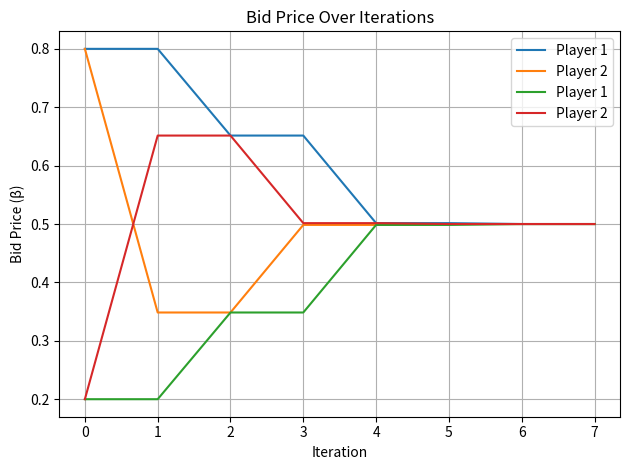

Generate this figure with matplotlib:
import numpy as np
import matplotlib.pyplot as plt
from scipy.optimize import minimize_scalar
import random


class Auction:
    def __init__(self, agents, Gamma, bids, alpha=0.99, rho_bar=2, rho=0.5, epsilon=1e-4):
        """Initialize the auction environment.

        Args:
            agents (List[Agent]): List of agent objects, each with their own valuation functions.
            Gamma (float): Total amount of divisible resource.
            bids (List[Tuple[float, float]]): Initial bids from agents in the form (β, d).
            alpha (float): Smoothing parameter for demand updates.
            rho_bar (float): Scaling factor used in constrained demand calculation.
            rho (float): Parameter for demand smoothing.
            epsilon (float): Convergence threshold.
        """
        self.agents = agents
        self.N = len(agents)
        self.Gamma = Gamma
        self.alpha = alpha
        self.rho_bar = rho_bar
        self.rho = rho
        self.epsilon = epsilon
        self.bids = bids
        self.history = []
        self.history.append(self.bids.copy())

    def valuation(self, n, x):
        """Evaluate the valuation function for agent n at allocation x."""
        return self.agents[n].valuation(x)

    def marginal_valuation(self, n, x):
        """Evaluate the marginal valuation function for agent n at allocation x."""
        return self.agents[n].marginal_valuation(x)

    def allocation(self, bids):
        """Compute allocation based on sorted bid prices (descending).

        Args:
            bids (List[Tuple[float, float]]): Bids as (β, d) pairs.

        Returns:
            np.ndarray: Allocated quantities to each agent.
        """
        # beta_sorted = sorted([(i, b[0], b[1]) for i, b in enumerate(bids)], key=lambda x: (-x[1], x[0]))
        
        """Commenting out for debugging"""
        # Add a random tie-breaker to each agent
        indexed_bids = [(i, b[0], b[1], random.random()) for i, b in enumerate(bids)]
        # Sort by descending bid price β, then by random tiebreaker
        beta_sorted = sorted(indexed_bids, key=lambda x: (-x[1], x[3]))

        """2nd attempt. Prior one works I believe"""
        # indexed_bids = [(i, b[0], b[1]) for i, b in enumerate(bids)]
        # beta_sorted = sorted(indexed_bids, key=lambda x: (-x[1], x[0]))  # tie-break by index

        remaining = self.Gamma
        x = np.zeros(self.N)
        for i, beta, d, _ in beta_sorted:
            x[i] = min(d, remaining)
            remaining -= x[i]
            if remaining <= 0:
                break

        # allocation_threshold = 1e-4  # or tighter if needed
        # for i, beta, d, _ in beta_sorted:
        #     if remaining < allocation_threshold:
        #         break
        #     x[i] = min(d, remaining)
        #     remaining -= x[i]

        return x

    def payment(self, bids, n):
        """Calculate payment for agent n using Clarke pivot rule."""
        b_without_n = bids.copy()
        b_without_n[n] = (bids[n][0], 0.0)
        x_without = self.allocation(b_without_n)
        return sum(bids[m][0] * (x_without[m] - self.x[m]) for m in range(self.N) if m != n)

    def payoff(self, n, bids):
        """Calculate agent n's payoff under given bids."""
        x = self.allocation(bids)
        τ = self.payment(bids, n)
        return self.valuation(n, x[n]) - τ

    def constrained_demand(self, n, bids):
        """Compute upper bound on demand for agent n based on dynamic constraints."""
        Γc = max(0, self.Gamma - sum(d for _, d in bids))
        βn, dn = bids[n]
        m = self.find_m(n, bids)
        dm = bids[m][1] if m is not None else 0
        βm = bids[m][0] if m is not None else 0
        Φ = max(0, (βn - βm + self.rho * (dn - self.x[n]) + 0.5 * self.rho_bar * Γc)) / self.rho_bar
        c1 = dm + Γc
        c2 = self.alpha * Φ
        c3 = (2 / self.rho_bar) * βn
        upper_bound = self.x[n] + min(c1, c2, c3)
        return upper_bound

    def find_m(self, n, bids):
        """Find the lowest-priced winning agent (excluding agent n)."""
        lowest = float('inf')
        idx = None
        for i in range(self.N):
            if i == n or self.x[i] == 0:
                continue
            β = bids[i][0]
            if β < lowest or (β == lowest and (idx is None or i < idx)):
                lowest = β
                idx = i
        return idx

    def best_response(self, n, bids):
        """Compute agent n's best response (optimal β, d) given current bids."""
        upper = self.constrained_demand(n, bids)
        lower = self.x[n]

        def neg_payoff(d):
            β = self.marginal_valuation(n, d)
            temp_bids = bids.copy()
            temp_bids[n] = (β, d)
            return -self.payoff(n, temp_bids)

        res = minimize_scalar(neg_payoff, bounds=(lower, upper), method='bounded')
        best_d = res.x
        β_best = self.marginal_valuation(n, best_d)
        return (β_best, best_d)

    def select_next_player(self):
        """Determine the next agent to update its bid."""
        for i in range(self.N):
            β, d = self.bids[i]
            if self.x[i] < d and self.x[i] > 0:
                return i
        for i in range(self.N):
            β, d = self.bids[i]
            if self.x[i] == 0 and d > 0:
                return i
        return max(range(self.N), key=lambda i: self.bids[i][0])

    def run(self, max_steps=10000):
        """Run the auction until convergence or max_steps.

        Returns:
            Tuple[List[Tuple[float, float]], np.ndarray]: Final bids and allocations.
        """
        k = 0
        update_log = []
        while k < max_steps:
            bids_old = self.bids.copy()
            self.x = self.allocation(self.bids)
            n = self.select_next_player()
            self.bids[n] = self.best_response(n, self.bids)

            self.history.append(self.bids.copy())
            update_log.append(n)

            if len(update_log) >= self.N:
                recent = update_log[-self.N:]
                all_updated = set(recent) == set(range(self.N))
                delta = sum(abs(self.bids[i][1] - bids_old[i][1]) + abs(self.bids[i][0] - bids_old[i][0]) for i in range(self.N))
                if all_updated and delta < self.epsilon:
                    # print('Converged')
                    break
            k += 1
        return self.bids, self.allocation(self.bids)
    
    def compute_payments(self):
        """Compute Clarke pivot payments τ_i for each agent after final allocation."""
        self.x = self.allocation(self.bids)  # Ensure allocation is fresh
        payments = []
        for n in range(self.N):
            τ_n = self.payment(self.bids, n)
            payments.append(τ_n)
        return payments

    def compute_payments_vcg(self):
        """
        Compute Clarke-pivot (VCG-style) payments after the auction has converged.

        Returns:
            List[float]: Payment τ_i for each agent i.
        """
        self.x = self.allocation(self.bids)  # update self.x to current allocation
        payments = []
        for i in range(self.N):
            x_without = self.run_without_agent(i)
            externality = sum(
                self.bids[j][0] * (x_without[j] - self.x[j])
                for j in range(self.N) if j != i
            )
            payments.append(externality)
        return payments

    def reset(self, agents, bids):
        """
        Reset the auction to a new set of agents and initial bids.

        Args:
            agents (List[Agent]): New or original list of Agent objects.
            bids (List[Tuple[float, float]]): Initial (β, d) bids for each agent.
        """
        self.agents = agents
        self.N = len(agents)
        self.bids = bids.copy()
        self.history = [self.bids.copy()]
        self.x = np.zeros(self.N)  # reset allocation


    def run_without_agent(self, remove_index):
        """
        Run the auction with agent `remove_index` removed.
        Returns the full-length allocation (with 0 for the removed agent).
        """
        # Subset of agents
        agents_wo = [a for i, a in enumerate(self.agents) if i != remove_index]

        # Initialize fresh marginal bids (not fixed, they'll update in run())
        init_bids = [(agent.marginal_valuation(1.0), 1.0) for agent in agents_wo]

        # Create and run new auction with subset
        auction_wo = Auction(agents=agents_wo, Gamma=self.Gamma, bids=init_bids)
        final_bids_wo, alloc_wo = auction_wo.run()

        # Pad result back to original length
        full_alloc = np.zeros(self.N)
        j = 0
        for i in range(self.N):
            if i == remove_index:
                continue
            full_alloc[i] = alloc_wo[j]
            j += 1
        return full_alloc


    def plot_bid_demand_over_time(self):
        """Visualize the evolution of demand bids over iterations."""
        iterations = range(len(self.history))
        for i in range(self.N):
            d_values = [step[i][1] for step in self.history]
            plt.plot(iterations, d_values, label=f'Player {i+1}')
        plt.title('Bid Demand Over Iterations')
        plt.xlabel('Iteration')
        plt.ylabel('Demand (d)')
        plt.legend()
        plt.grid(True)
        plt.tight_layout()
        plt.show()

    def plot_bid_price_over_time(self):
        """Visualize the evolution of price bids over iterations."""
        iterations = range(len(self.history))
        for i in range(self.N):
            beta_values = [step[i][0] for step in self.history]
            plt.plot(iterations, beta_values, label=f'Player {i+1}')
        plt.title('Bid Price Over Iterations')
        plt.xlabel('Iteration')
        plt.ylabel('Bid Price (β)')
        plt.legend()
        plt.grid(True)
        plt.tight_layout()
        plt.show()


class Agent:
    def __init__(self, valuation_fn, marginal_valuation_fn, name="Agent"):
        """Agent class for holding valuation and marginal valuation logic.

        Args:
            valuation_fn (Callable[[float], float]): Valuation function u(x)
            marginal_valuation_fn (Callable[[float], float]): Marginal valuation function u'(x)
            name (str, optional): Agent identifier. Defaults to "Agent".
        """
        self.valuation_fn = valuation_fn
        self.marginal_valuation_fn = marginal_valuation_fn
        self.name = name

    def valuation(self, x):
        """Evaluate this agent's valuation at allocation x."""
        return self.valuation_fn(x)

    def marginal_valuation(self, x):
        """Evaluate this agent's marginal valuation at allocation x."""
        return self.marginal_valuation_fn(x)

if __name__ == "__main__":
    """2 equal agents example."""
    def v(x): return x - x**2/2 if x >= 1 else 0.5
    def v_prime(x): return max(0, 1 - x)
    agents = [Agent(valuation_fn=v, marginal_valuation_fn=v_prime, name=f"Player {i+1}") for i in range(2)]
    initial_bids = [(0.2, 0.8), (0.2, 0.8)]
    Gamma = 1.0

    """5 heterogeneous agents example."""
    # a_values = [1.9, 2.0, 2.1, 2.2, 2.4]
    # agents = []
    # for i, a in enumerate(a_values):
    #     valuation_fn = lambda x, a=a: 2 * a * np.sqrt(x + 1)
    #     marginal_fn = lambda x, a=a: a / np.sqrt(x + 1)
    #     agents.append(Agent(valuation_fn, marginal_fn, name=f"Player {i+1}"))
    # initial_bids = [(agent.marginal_valuation(1.0), 1.0) for agent in agents]
    # Gamma = 20.0
    
    auction = Auction(agents=agents, Gamma=Gamma, bids=initial_bids)

    final_bids, final_allocation = auction.run()

    S = 20
    delta = (1 - final_allocation) * S / np.sum(1-final_allocation)

    # Compute and print total social welfare
    social_welfare = sum(auction.valuation(n, final_allocation[n]) for n in range(auction.N))
    print(f"\nTotal Social Welfare: {social_welfare:.4f}")


    print("Final Allocations:")
    for i, x in enumerate(final_allocation):
        print(f"Player {i+1}: x = {x:.4f}")

    print(f"Sums: {np.sum(final_allocation):.4f}")

    print("\nFinal Bids (β_n = v'_n(d_n)):")
    for i, (beta, _) in enumerate(final_bids):
        print(f"Player {i+1}: β = {beta:.4f}")

    # print("\nFinal Delta:")
    # for i, d in enumerate(delta):
    #     print(f"Player {i+1}: Delta = {d:.4f}")

    # print(f"Sums: {np.sum(delta):.4f}")

    auction.plot_bid_demand_over_time()
    auction.plot_bid_price_over_time()